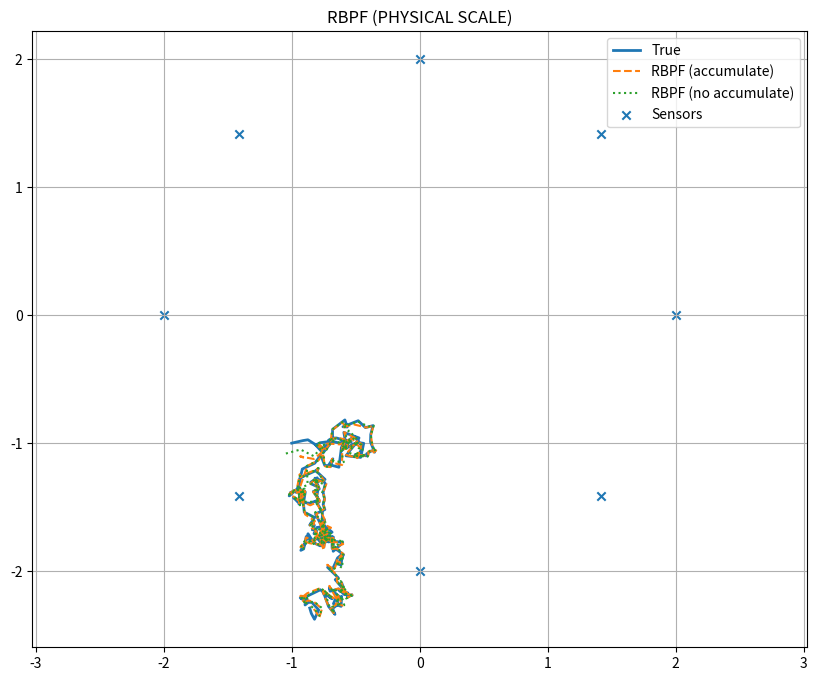

Source code (Python):
import numpy as np
import matplotlib.pyplot as plt

# =========================
# Constants (PHYSICAL)
# =========================

MU0 = 4 * np.pi * 1e-7
CONST = MU0 / (4 * np.pi)   # 1e-7

h = 0.5
L = 8

Q_SCALE = 1e5   # масштаб диполя


# =========================
# Sensors
# =========================

def generate_sensors(radius=2.0):
    sensors = []
    for i in range(L):
        angle = 2 * np.pi * i / L
        sensors.append(np.array([
            radius * np.cos(angle),
            radius * np.sin(angle),
            h
        ]))
    return sensors


# =========================
# G(p)
# =========================

def compute_G(p, sensors):
    G = []
    px, py = p

    for r in sensors:
        dx = r[0] - px
        dy = r[1] - py
        dz = r[2]

        d2 = dx**2 + dy**2 + dz**2
        d3 = d2 ** 1.5 + 1e-12

        g1 = CONST * (dy / d3)
        g2 = CONST * (-dx / d3)

        G.append([g1, g2])

    return np.array(G)


# =========================
# Data generation
# =========================

def generate_data(T, sensors, lambda_p, delta_q, R):
    p_true = [np.array([-1.0, -1.0])]
    q_true = [np.array([Q_SCALE, 0.5 * Q_SCALE])]

    y_data = []

    for _ in range(T):
        p_new = p_true[-1] + np.random.randn(2) * lambda_p
        q_new = q_true[-1] + np.random.randn(2) * delta_q * Q_SCALE

        p_true.append(p_new)
        q_true.append(q_new)

        G = compute_G(p_new, sensors)
        noise = np.random.multivariate_normal(np.zeros(L), R)

        y = G @ q_new + noise
        y_data.append(y)

    return np.array(p_true), np.array(q_true), np.array(y_data)


# =========================
# Particle
# =========================

class Particle:
    def __init__(self, p, q_mean, q_cov, weight):
        self.p = p
        self.q_mean = q_mean
        self.q_cov = q_cov
        self.weight = weight


# =========================
# Init
# =========================

def init_particles(N):
    particles = []
    for _ in range(N):
        p = np.random.randn(2) * 0.5
        q_mean = np.random.randn(2) * Q_SCALE
        q_cov = (Q_SCALE**2) * 0.5 * np.eye(2)

        particles.append(Particle(p, q_mean, q_cov, 1.0 / N))
    return particles


# =========================
# Normalize
# =========================

def normalize_weights(particles):
    weights = np.array([p.weight for p in particles])
    weights += 1e-300
    weights /= np.sum(weights)

    for i, p in enumerate(particles):
        p.weight = weights[i]


# =========================
# ESS
# =========================

def effective_sample_size(particles):
    w = np.array([p.weight for p in particles])
    return 1.0 / np.sum(w**2)


# =========================
# Resampling
# =========================

def systematic_resample(particles):
    N = len(particles)
    weights = np.array([p.weight for p in particles])

    positions = (np.arange(N) + np.random.rand()) / N
    cumulative = np.cumsum(weights)

    indexes = np.zeros(N, dtype=int)
    i, j = 0, 0

    while i < N:
        if positions[i] < cumulative[j]:
            indexes[i] = j
            i += 1
        else:
            j += 1

    new_particles = []
    for idx in indexes:
        p = particles[idx]
        new_particles.append(
            Particle(p.p.copy(), p.q_mean.copy(), p.q_cov.copy(), 1.0 / N)
        )

    return new_particles


# =========================
# RBPF step
# =========================

def rbpf_step(particles, y, sensors, lambda_p, delta_q, R, accumulate=True):

    for p in particles:

        # --- propagate
        p.p = p.p + np.random.randn(2) * lambda_p

        # --- KF predict
        q_mean_pred = p.q_mean
        q_cov_pred = p.q_cov + (delta_q**2) * (Q_SCALE**2) * np.eye(2)

        # --- model
        G = compute_G(p.p, sensors)

        S = G @ q_cov_pred @ G.T + R

        try:
            inv_S = np.linalg.inv(S)
            innovation = y - G @ q_mean_pred

            exponent = -0.5 * innovation.T @ inv_S @ innovation
            det_S = np.linalg.det(S)

            likelihood = np.exp(exponent) / np.sqrt((2 * np.pi)**L * det_S + 1e-300)
        except np.linalg.LinAlgError:
            likelihood = 1e-300

        # --- ключевая разница
        if accumulate:
            p.weight *= likelihood
        else:
            p.weight = likelihood

        # --- KF update
        K = q_cov_pred @ G.T @ np.linalg.inv(S)

        p.q_mean = q_mean_pred + K @ innovation
        p.q_cov = (np.eye(2) - K @ G) @ q_cov_pred

    normalize_weights(particles)

    if effective_sample_size(particles) < len(particles) / 2:
        particles = systematic_resample(particles)

    return particles


# =========================
# Run
# =========================

def run_rbpf(y_data, sensors, N=200, accumulate=True):

    lambda_p = 0.05
    delta_q = 0.01

    # физический шум
    R = 1e-9 * np.eye(L)

    particles = init_particles(N)

    est_p = []

    for y in y_data:
        particles = rbpf_step(particles, y, sensors, lambda_p, delta_q, R, accumulate)

        p_mean = np.sum([p.weight * p.p for p in particles], axis=0)
        est_p.append(p_mean)

    return np.array(est_p)


# =========================
# Main
# =========================

if __name__ == "__main__":

    np.random.seed(0)

    sensors = generate_sensors()

    T = 200

    lambda_p = 0.05
    delta_q = 0.01
    R = 1e-9 * np.eye(L)

    p_true, q_true, y_data = generate_data(T, sensors, lambda_p, delta_q, R)

    est_acc = run_rbpf(y_data, sensors, accumulate=True)
    est_noacc = run_rbpf(y_data, sensors, accumulate=False)

    # =========================
    # Plot
    # =========================

    plt.figure(figsize=(10, 8))

    plt.plot(p_true[:, 0], p_true[:, 1], label="True", linewidth=2)
    plt.plot(est_acc[:, 0], est_acc[:, 1], '--', label="RBPF (accumulate)")
    plt.plot(est_noacc[:, 0], est_noacc[:, 1], ':', label="RBPF (no accumulate)")

    sx = [s[0] for s in sensors]
    sy = [s[1] for s in sensors]
    plt.scatter(sx, sy, marker='x', label="Sensors")

    plt.legend()
    plt.grid()
    plt.axis("equal")
    plt.title("RBPF (PHYSICAL SCALE)")

    plt.show()
